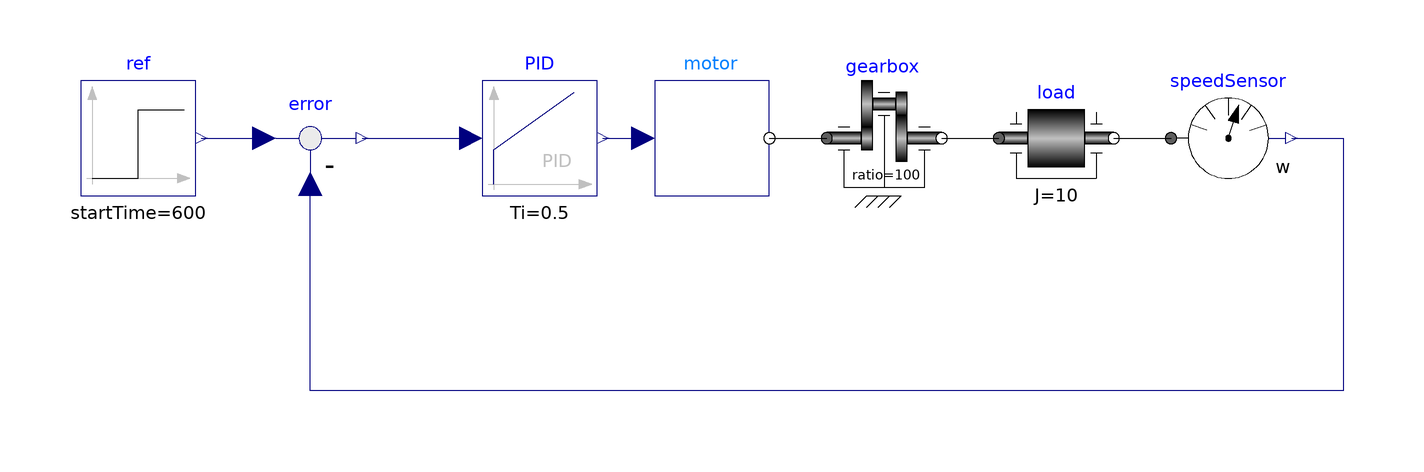

The Modelica model whose source follows is shown above as a component diagram (icons at their Placement, wires along their Line points).

model MotorRotationControl "Motor drive control example"
  extends Tutorial.MultiPhysicsModels.MotorDriveControlExample.MotorRotation;

  Modelica.Blocks.Sources.Step ref(
    height=1,
    offset=1,
    startTime=600)                 annotation (Placement(transformation(extent={{-120,0},
            {-100,20}},           rotation=0)));
  Modelica.Blocks.Math.Feedback error
    annotation (Placement(transformation(extent={{-90,0},{-70,20}})));
  Modelica.Blocks.Continuous.PID PID(
    k=1,
    Ti=0.5,
    Td=0.1)     annotation (Placement(transformation(extent={{-50,0},{-30,20}},
          rotation=0)));
equation
  connect(ref.y, error.u1)
    annotation (Line(points={{-99,10},{-88,10}}, color={0,0,127}));
  connect(error.y, PID.u)
    annotation (Line(points={{-71,10},{-52,10}}, color={0,0,127}));
  connect(PID.y, motor.Vb)
    annotation (Line(points={{-29,10},{-22,10}}, color={0,0,127}));
  connect(speedSensor.w, error.u2) annotation (Line(points={{91,10},{100,10},{
          100,-34},{-80,-34},{-80,2}}, color={0,0,127}));
  annotation (Diagram(
        coordinateSystem(preserveAspectRatio=false, extent={{-140,-100},{120,100}})),
    experiment(StopTime=1200, __Dymola_Algorithm="Dassl"),
    Icon(coordinateSystem(extent={{-140,-100},{120,100}})));
end MotorRotationControl;